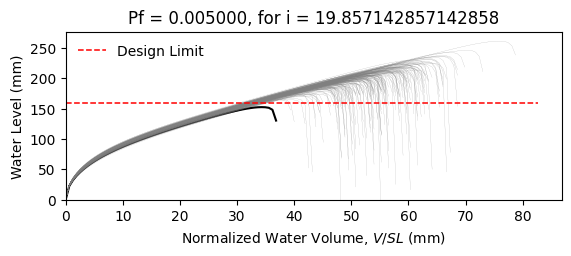

Data behind this chart, as committed beside it:
W8X18, L = 360.0 in, slope = 0.020833333333333332 in/in, dead load = 6.944444444444444e-05 kip/in…
zwlim AISC Appendix 2, zwlim DAMP, zwlim Proposed for ASCE 7, zwlim Neglect Ponding, dhnom Denver, dhnom New York, dhnom New Orleans, dh Denver, dh New York, dh New Orleans, dmax
6.663, 5.007, 5.883, 8.96, 2.471, 2.471, 2.471, 3.709, 3.709, 3.709, 8.245, Safe, 
6.663, 5.007, 5.883, 8.96, 2.471, 2.471, 2.471, 3.709, 3.709, 3.709, 7.47, Safe, 
6.663, 5.007, 5.883, 8.96, 2.471, 2.471, 2.471, 3.709, 3.709, 3.709, 7.408, Safe, 
6.663, 5.007, 5.883, 8.96, 2.471, 2.471, 2.471, 3.709, 3.709, 3.709, 8.592, Safe, 
6.663, 5.007, 5.883, 8.96, 2.471, 2.471, 2.471, 3.709, 3.709, 3.709, 6.848, Safe, 
6.663, 5.007, 5.883, 8.96, 2.471, 2.471, 2.471, 3.709, 3.709, 3.709, 10.28, Safe, 
6.663, 5.007, 5.883, 8.96, 2.471, 2.471, 2.471, 3.709, 3.709, 3.709, 7.9, Safe, 
6.663, 5.007, 5.883, 8.96, 2.471, 2.471, 2.471, 3.709, 3.709, 3.709, 7.228, Safe, 
6.663, 5.007, 5.883, 8.96, 2.471, 2.471, 2.471, 3.709, 3.709, 3.709, 8.277, Safe, 
6.663, 5.007, 5.883, 8.96, 2.471, 2.471, 2.471, 3.709, 3.709, 3.709, 7.748, Safe, 
6.663, 5.007, 5.883, 8.96, 2.471, 2.471, 2.471, 3.709, 3.709, 3.709, 6.706, Safe, 
6.663, 5.007, 5.883, 8.96, 2.471, 2.471, 2.471, 3.709, 3.709, 3.709, 6.549, Safe, 
6.663, 5.007, 5.883, 8.96, 2.471, 2.471, 2.471, 3.709, 3.709, 3.709, 8.551, Safe, 
6.663, 5.007, 5.883, 8.96, 2.471, 2.471, 2.471, 3.709, 3.709, 3.709, 7.406, Safe, 
6.663, 5.007, 5.883, 8.96, 2.471, 2.471, 2.471, 3.709, 3.709, 3.709, 8.334, Safe, 
6.663, 5.007, 5.883, 8.96, 2.471, 2.471, 2.471, 3.709, 3.709, 3.709, 7.753, Safe, 
6.663, 5.007, 5.883, 8.96, 2.471, 2.471, 2.471, 3.709, 3.709, 3.709, 8.014, Safe, 
6.663, 5.007, 5.883, 8.96, 2.471, 2.471, 2.471, 3.709, 3.709, 3.709, 8.806, Safe, 
6.663, 5.007, 5.883, 8.96, 2.471, 2.471, 2.471, 3.709, 3.709, 3.709, 7.271, Safe, 
6.663, 5.007, 5.883, 8.96, 2.471, 2.471, 2.471, 3.709, 3.709, 3.709, 7.757, Safe, 
6.663, 5.007, 5.883, 8.96, 2.471, 2.471, 2.471, 3.709, 3.709, 3.709, 7.116, Safe, 
6.663, 5.007, 5.883, 8.96, 2.471, 2.471, 2.471, 3.709, 3.709, 3.709, 8.406, Safe, 
6.663, 5.007, 5.883, 8.96, 2.471, 2.471, 2.471, 3.709, 3.709, 3.709, 8.243, Safe, 
6.663, 5.007, 5.883, 8.96, 2.471, 2.471, 2.471, 3.709, 3.709, 3.709, 7.885, Safe, 
6.663, 5.007, 5.883, 8.96, 2.471, 2.471, 2.471, 3.709, 3.709, 3.709, 7.7, Safe, 
6.663, 5.007, 5.883, 8.96, 2.471, 2.471, 2.471, 3.709, 3.709, 3.709, 6.875, Safe, 
6.663, 5.007, 5.883, 8.96, 2.471, 2.471, 2.471, 3.709, 3.709, 3.709, 8.349, Safe, 
6.663, 5.007, 5.883, 8.96, 2.471, 2.471, 2.471, 3.709, 3.709, 3.709, 7.858, Safe, 
6.663, 5.007, 5.883, 8.96, 2.471, 2.471, 2.471, 3.709, 3.709, 3.709, 7.348, Safe, 
6.663, 5.007, 5.883, 8.96, 2.471, 2.471, 2.471, 3.709, 3.709, 3.709, 8.772, Safe, 
6.663, 5.007, 5.883, 8.96, 2.471, 2.471, 2.471, 3.709, 3.709, 3.709, 8.314, Safe, 
6.663, 5.007, 5.883, 8.96, 2.471, 2.471, 2.471, 3.709, 3.709, 3.709, 8.101, Safe, 
6.663, 5.007, 5.883, 8.96, 2.471, 2.471, 2.471, 3.709, 3.709, 3.709, 7.484, Safe, 
6.663, 5.007, 5.883, 8.96, 2.471, 2.471, 2.471, 3.709, 3.709, 3.709, 8.786, Safe, 
6.663, 5.007, 5.883, 8.96, 2.471, 2.471, 2.471, 3.709, 3.709, 3.709, 8.338, Safe, 
6.663, 5.007, 5.883, 8.96, 2.471, 2.471, 2.471, 3.709, 3.709, 3.709, 7.271, Safe, 
6.663, 5.007, 5.883, 8.96, 2.471, 2.471, 2.471, 3.709, 3.709, 3.709, 7.971, Safe, 
6.663, 5.007, 5.883, 8.96, 2.471, 2.471, 2.471, 3.709, 3.709, 3.709, 8.352, Safe, 
6.663, 5.007, 5.883, 8.96, 2.471, 2.471, 2.471, 3.709, 3.709, 3.709, 8.695, Safe, 
6.663, 5.007, 5.883, 8.96, 2.471, 2.471, 2.471, 3.709, 3.709, 3.709, 6.789, Safe, 
6.663, 5.007, 5.883, 8.96, 2.471, 2.471, 2.471, 3.709, 3.709, 3.709, 9.057, Safe, 
6.663, 5.007, 5.883, 8.96, 2.471, 2.471, 2.471, 3.709, 3.709, 3.709, 7.625, Safe, 
6.663, 5.007, 5.883, 8.96, 2.471, 2.471, 2.471, 3.709, 3.709, 3.709, 7.685, Safe, 
6.663, 5.007, 5.883, 8.96, 2.471, 2.471, 2.471, 3.709, 3.709, 3.709, 7.858, Safe, 
6.663, 5.007, 5.883, 8.96, 2.471, 2.471, 2.471, 3.709, 3.709, 3.709, 8.595, Safe, 
6.663, 5.007, 5.883, 8.96, 2.471, 2.471, 2.471, 3.709, 3.709, 3.709, 6.952, Safe, 
6.663, 5.007, 5.883, 8.96, 2.471, 2.471, 2.471, 3.709, 3.709, 3.709, 8.026, Safe, 
6.663, 5.007, 5.883, 8.96, 2.471, 2.471, 2.471, 3.709, 3.709, 3.709, 7.27, Safe, 
6.663, 5.007, 5.883, 8.96, 2.471, 2.471, 2.471, 3.709, 3.709, 3.709, 7.933, Safe, 
6.663, 5.007, 5.883, 8.96, 2.471, 2.471, 2.471, 3.709, 3.709, 3.709, 7.289, Safe, 
6.663, 5.007, 5.883, 8.96, 2.471, 2.471, 2.471, 3.709, 3.709, 3.709, 8.362, Safe, 
6.663, 5.007, 5.883, 8.96, 2.471, 2.471, 2.471, 3.709, 3.709, 3.709, 6.503, Safe, 
6.663, 5.007, 5.883, 8.96, 2.471, 2.471, 2.471, 3.709, 3.709, 3.709, 8.056, Safe, 
6.663, 5.007, 5.883, 8.96, 2.471, 2.471, 2.471, 3.709, 3.709, 3.709, 7.478, Safe, 
6.663, 5.007, 5.883, 8.96, 2.471, 2.471, 2.471, 3.709, 3.709, 3.709, 8.988, Safe, 
6.663, 5.007, 5.883, 8.96, 2.471, 2.471, 2.471, 3.709, 3.709, 3.709, 7.187, Safe, 
6.663, 5.007, 5.883, 8.96, 2.471, 2.471, 2.471, 3.709, 3.709, 3.709, 7.706, Safe, 
6.663, 5.007, 5.883, 8.96, 2.471, 2.471, 2.471, 3.709, 3.709, 3.709, 7.297, Safe, 
6.663, 5.007, 5.883, 8.96, 2.471, 2.471, 2.471, 3.709, 3.709, 3.709, 6.987, Safe, 
... 142 more rows
